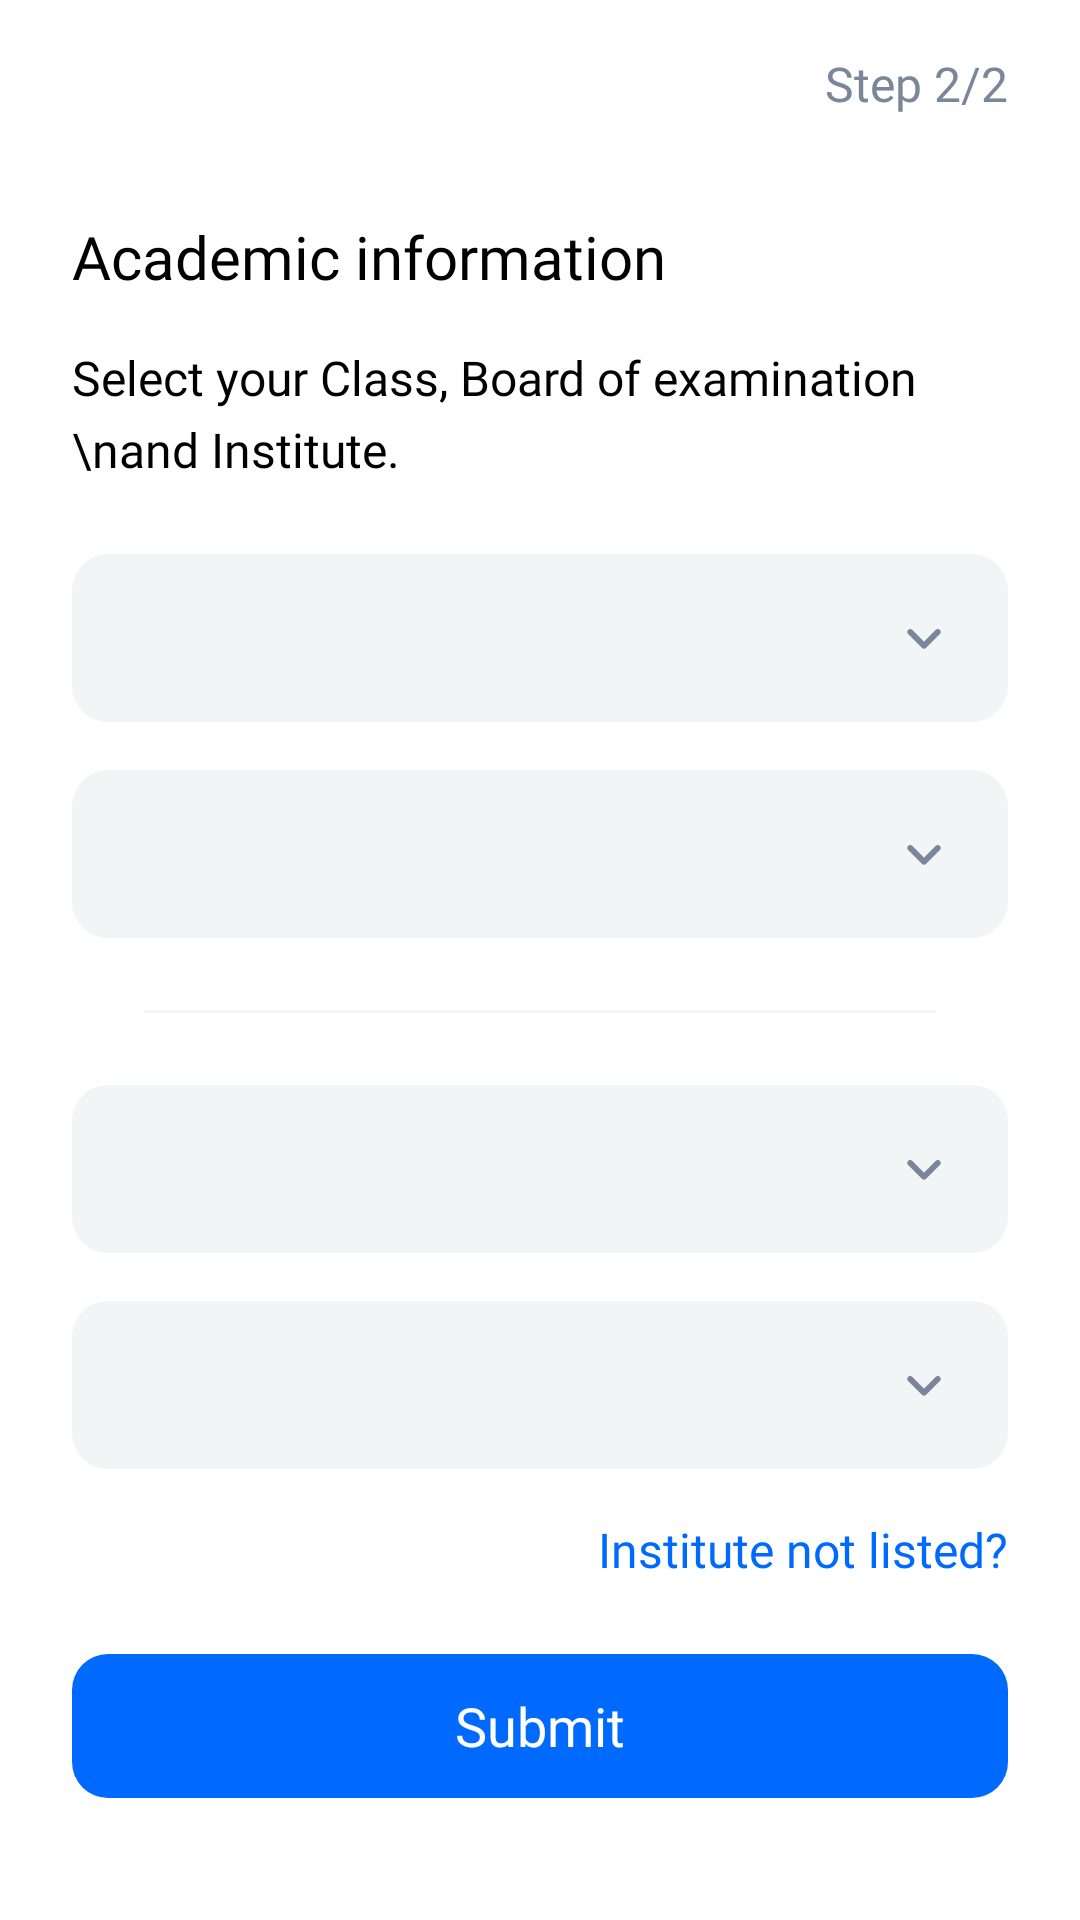

Here is an Android app screen rendered from its layout file. Give the layout XML and the strings, colors and styles it references.
<!-- AndroidManifest.xml: application theme AppTheme -->
<!-- res/layout/activity_academic_information.xml -->
<?xml version="1.0" encoding="utf-8"?>
<androidx.constraintlayout.widget.ConstraintLayout xmlns:android="http://schemas.android.com/apk/res/android"
    xmlns:app="http://schemas.android.com/apk/res-auto"
    xmlns:tools="http://schemas.android.com/tools"
    android:layout_width="match_parent"
    android:layout_height="match_parent"
    tools:context=".LoginAndRegistrationNew.AcademicInformation"
    android:background="#ffffff">

    <com.google.android.material.appbar.AppBarLayout
        android:id="@+id/AccPassAppbar"
        android:layout_width="match_parent"
        android:layout_height="wrap_content"
        android:background="@color/white"
        android:elevation="0dp"
        app:elevation="0dp"
        android:paddingEnd="24dp"
        app:layout_constraintEnd_toEndOf="parent"
        app:layout_constraintStart_toStartOf="parent"
        app:layout_constraintTop_toTopOf="parent">


        <androidx.appcompat.widget.Toolbar
            android:paddingStart="24dp"
            android:paddingTop="0dp"
            android:id="@+id/AcademicInfoToolbar"
            android:layout_width="match_parent"
            android:layout_height="?attr/actionBarSize"
            android:background="@color/white"
            android:elevation="0dp"
            app:elevation="0dp"
            >

            <TextView

                android:id="@+id/toolbar_titleNewAcc"
                android:layout_width="wrap_content"
                android:layout_height="wrap_content"
                android:layout_gravity="end"
                android:fontFamily="@font/eudoxus_sans_medium"
                android:text="Step 2/2"
                android:textColor="#7A869A"
                android:textSize="16sp"
                tools:ignore="HardcodedText" />

        </androidx.appcompat.widget.Toolbar>


    </com.google.android.material.appbar.AppBarLayout>


    <TextView
        android:id="@+id/textView27"
        android:layout_width="match_parent"
        android:layout_height="wrap_content"
        android:layout_marginStart="24dp"
        android:layout_marginTop="16dp"
        android:layout_marginEnd="24dp"
        android:text="Academic information"
        android:textSize="20sp"
        android:fontFamily="@font/eudoxus_sans_bold"
        android:textColor="#000000"
        app:layout_constraintEnd_toEndOf="parent"
        app:layout_constraintStart_toStartOf="parent"
        app:layout_constraintTop_toBottomOf="@+id/AccPassAppbar"
        tools:ignore="HardcodedText" />

    <TextView
        android:id="@+id/textView28"
        android:layout_width="match_parent"
        android:layout_height="wrap_content"
        android:layout_marginStart="24dp"
        android:layout_marginTop="16dp"
        android:layout_marginEnd="24dp"
        android:fontFamily="@font/eudoxus_sans_medium"
        android:textSize="16sp"
        android:textColor="#000000"
        android:lineHeight="24sp"
        android:text="Select your Class, Board of examination \nand Institute."
        app:layout_constraintEnd_toEndOf="parent"
        app:layout_constraintStart_toStartOf="parent"
        app:layout_constraintTop_toBottomOf="@+id/textView27"
        tools:ignore="HardcodedText,UnusedAttribute" />

    <Spinner
        android:id="@+id/selectClass"
        android:layout_width="match_parent"
        android:layout_height="56dp"
        android:layout_marginStart="24dp"
        android:layout_marginTop="24dp"
        android:layout_marginEnd="24dp"
        app:layout_constraintEnd_toEndOf="parent"
        app:layout_constraintStart_toStartOf="parent"
        app:layout_constraintTop_toBottomOf="@+id/textView28"
        android:background="@drawable/spinner"/>

    <Spinner
        android:id="@+id/selectBoard"
        android:layout_width="match_parent"
        android:layout_height="56dp"
        android:layout_marginStart="24dp"
        android:layout_marginTop="16dp"
        android:layout_marginEnd="24dp"
        app:layout_constraintEnd_toEndOf="parent"
        app:layout_constraintStart_toStartOf="parent"
        app:layout_constraintTop_toBottomOf="@+id/selectClass"
        android:background="@drawable/spinner"/>

    <View
        android:id="@+id/view8"
        android:layout_width="match_parent"
        android:layout_height="1dp"
        android:layout_marginHorizontal="48dp"
        android:layout_marginTop="24dp"
        android:background="#F1F5F6"
        app:layout_constraintEnd_toEndOf="parent"
        app:layout_constraintStart_toStartOf="parent"
        app:layout_constraintTop_toBottomOf="@+id/selectBoard" />

    <Spinner
        android:id="@+id/selectCity"
        android:layout_width="match_parent"
        android:layout_height="56dp"
        android:layout_marginStart="24dp"
        android:layout_marginTop="24dp"
        android:layout_marginEnd="24dp"
        app:layout_constraintEnd_toEndOf="parent"
        app:layout_constraintStart_toStartOf="parent"
        app:layout_constraintTop_toBottomOf="@+id/view8"
        android:background="@drawable/spinner"/>

    <Spinner
        android:id="@+id/selectInstitute"
        android:layout_width="match_parent"
        android:layout_height="56dp"
        android:layout_marginStart="24dp"
        android:layout_marginTop="16dp"
        android:layout_marginEnd="24dp"
        app:layout_constraintEnd_toEndOf="parent"
        app:layout_constraintStart_toStartOf="parent"
        app:layout_constraintTop_toBottomOf="@+id/selectCity"
        android:background="@drawable/spinner"/>

    <TextView
        android:id="@+id/textView29"
        android:layout_width="wrap_content"
        android:layout_height="wrap_content"
        android:text="Institute not listed?"
        android:padding="8dp"
        android:layout_marginTop="8dp"
        android:layout_marginEnd="16dp"
        android:textColor="#006AFF"
        android:textSize="16sp"
        android:fontFamily="@font/eudoxus_sans_medium"
        app:layout_constraintEnd_toEndOf="parent"
        app:layout_constraintTop_toBottomOf="@+id/selectInstitute"
        tools:ignore="HardcodedText" />

    <Button
        android:id="@+id/Submit"
        android:layout_width="0dp"
        android:layout_height="wrap_content"
        android:layout_marginStart="24dp"
        android:layout_marginTop="16dp"
        android:layout_marginEnd="24dp"
        android:text="Submit"
        android:background="@drawable/blue_continue"
        android:textColor="#ffffff"
        android:fontFamily="@font/eudoxus_sans_bold"
        android:textSize="18sp"
        android:textAllCaps="false"
        app:layout_constraintEnd_toEndOf="parent"
        app:layout_constraintStart_toStartOf="parent"
        app:layout_constraintTop_toBottomOf="@+id/textView29"
        tools:ignore="HardcodedText"
        style="@style/Widget.AppCompat.Button.Borderless"/>

    <Button
        android:id="@+id/progressBar"
        android:layout_width="0dp"
        android:layout_height="0dp"
        android:background="#73000000"
        android:visibility="gone"
        app:layout_constraintBottom_toBottomOf="parent"
        app:layout_constraintEnd_toEndOf="parent"
        app:layout_constraintStart_toStartOf="parent"
        app:layout_constraintTop_toTopOf="parent" />


</androidx.constraintlayout.widget.ConstraintLayout>
<!-- resources referenced by this layout -->
<resources>
  <color name="white">#fff</color>
  <!-- drawable blue_continue (drawable) -->
  <?xml version="1.0" encoding="utf-8"?>
  <shape xmlns:android="http://schemas.android.com/apk/res/android"
      android:shape="rectangle"
      >
  
      <corners android:radius="12dp"/>
  
      <solid android:color="#006AFF"/>
  
      <size android:width="0dp"
          android:height="48dp"/>
  
  </shape>
  <!-- drawable spinner (drawable) -->
  <vector xmlns:android="http://schemas.android.com/apk/res/android"
      android:width="312dp"
      android:height="56dp"
      android:viewportWidth="312"
      android:viewportHeight="56">
    <path
        android:pathData="M12,0L300,0A12,12 0,0 1,312 12L312,44A12,12 0,0 1,300 56L12,56A12,12 0,0 1,0 44L0,12A12,12 0,0 1,12 0z"
        android:fillColor="#F1F5F6"/>
    <path
        android:pathData="M287.88,25.29L284,29.17L280.12,25.29C279.73,24.9 279.1,24.9 278.71,25.29C278.32,25.68 278.32,26.31 278.71,26.7L283.3,31.29C283.69,31.68 284.32,31.68 284.71,31.29L289.3,26.7C289.69,26.31 289.69,25.68 289.3,25.29C288.91,24.91 288.27,24.9 287.88,25.29V25.29Z"
        android:fillColor="#7A869A"/>
  </vector>
  <style name="AppTheme" parent="Theme.AppCompat.Light.NoActionBar">
          
          <item name="colorPrimary">@color/colorPrimary</item>
          <item name="colorPrimaryDark">@color/colorPrimaryDark</item>
          <item name="colorAccent">@color/blue</item>
          <item name="android:statusBarColor">@color/white</item>
          <item name="android:windowLightStatusBar" tools:ignore="NewApi">true</item>
          <item name="android:navigationBarColor">@android:color/white</item>
          <item name="android:windowLightNavigationBar" tools:ignore="NewApi">true</item>
  
          
      </style>
  <color name="colorPrimary">#6200EE</color>
  <color name="colorPrimaryDark">#3700B3</color>
  <color name="blue">#0476D9</color>
</resources>
